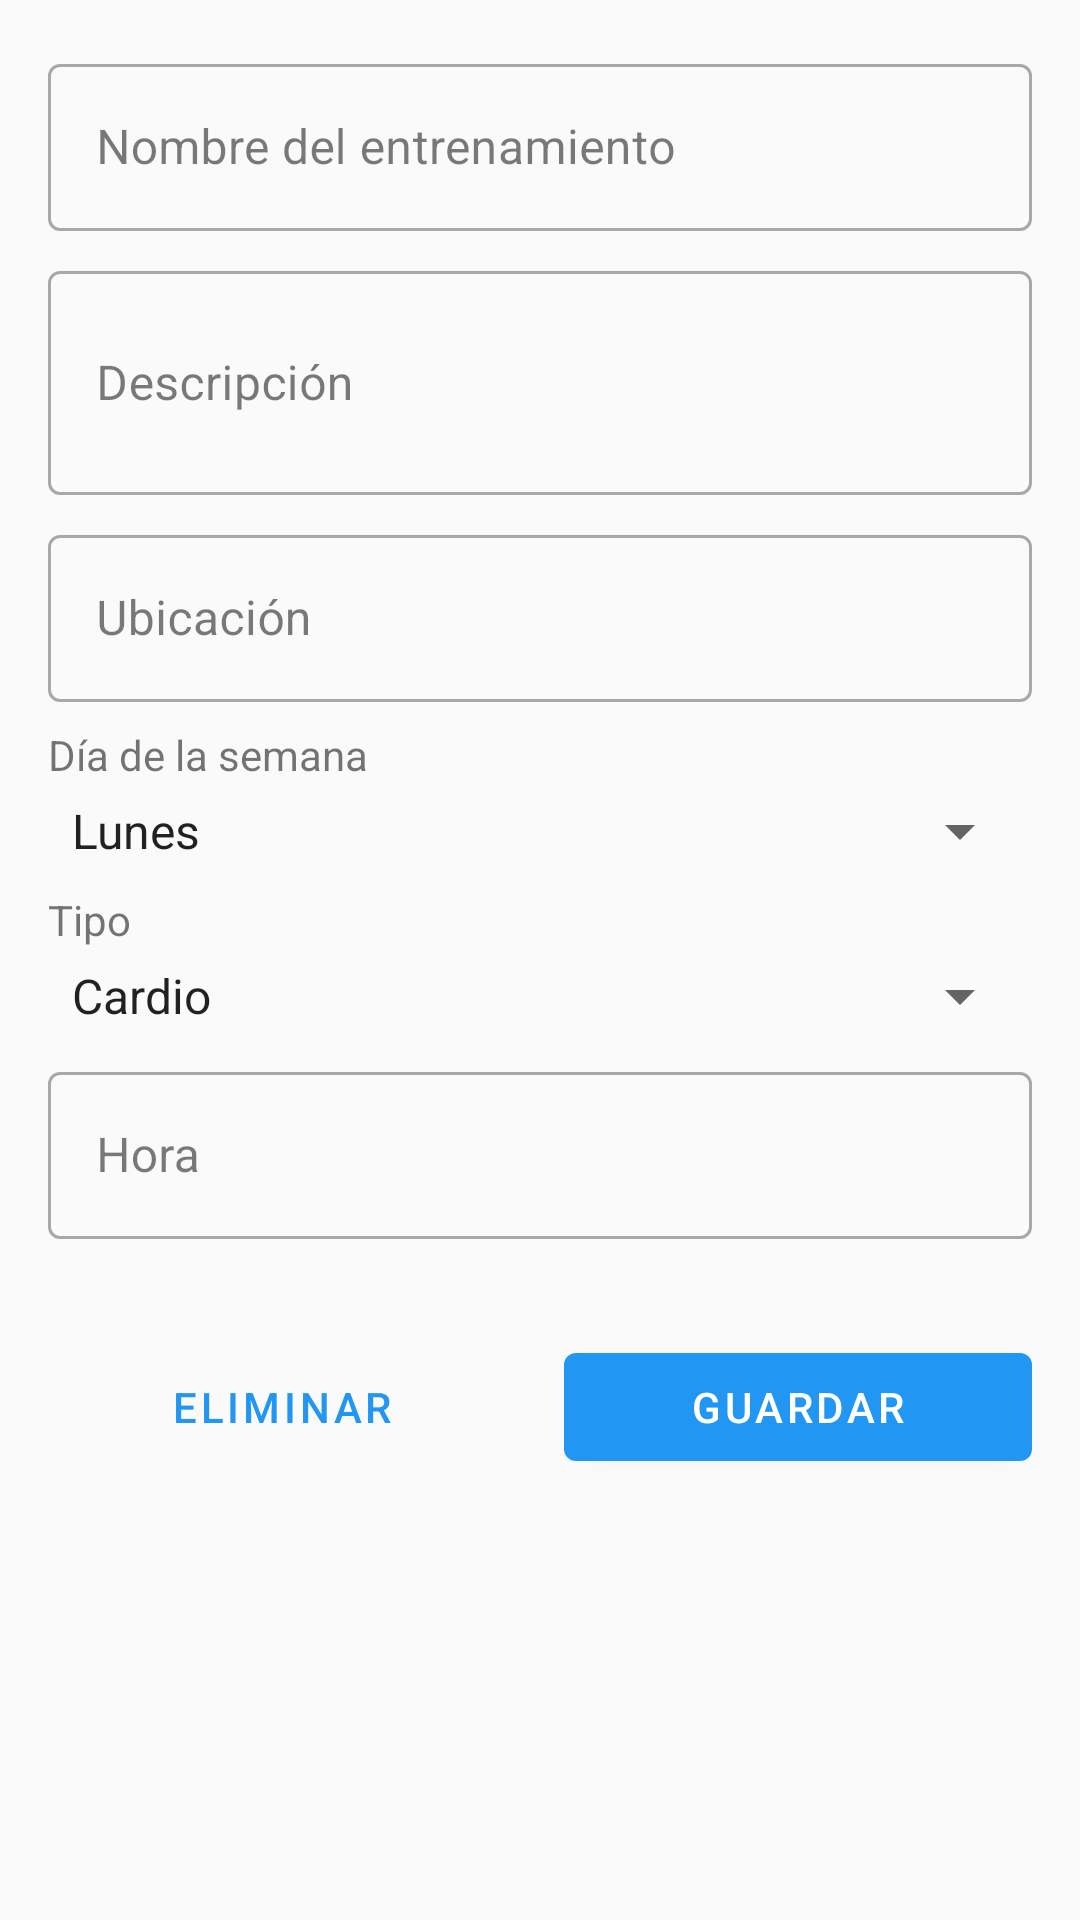

Write the Android layout XML for this screen, with the resource values it uses.
<!-- AndroidManifest.xml: application theme Theme.MiGym -->
<!-- res/layout/fragment_workout_detail.xml -->
<?xml version="1.0" encoding="utf-8"?>
<ScrollView xmlns:android="http://schemas.android.com/apk/res/android"
    xmlns:app="http://schemas.android.com/apk/res-auto"
    android:layout_width="match_parent"
    android:layout_height="match_parent">

    <LinearLayout
        android:layout_width="match_parent"
        android:layout_height="wrap_content"
        android:orientation="vertical"
        android:padding="16dp">

        <com.google.android.material.textfield.TextInputLayout
            android:layout_width="match_parent"
            android:layout_height="wrap_content"
            android:layout_marginBottom="8dp"
            android:hint="@string/workout_name"
            style="@style/Widget.MaterialComponents.TextInputLayout.OutlinedBox">

            <com.google.android.material.textfield.TextInputEditText
                android:id="@+id/titleEditText"
                android:layout_width="match_parent"
                android:layout_height="wrap_content"
                android:inputType="text" />
        </com.google.android.material.textfield.TextInputLayout>

        <com.google.android.material.textfield.TextInputLayout
            android:layout_width="match_parent"
            android:layout_height="wrap_content"
            android:layout_marginBottom="8dp"
            android:hint="@string/workout_description"
            style="@style/Widget.MaterialComponents.TextInputLayout.OutlinedBox">

            <com.google.android.material.textfield.TextInputEditText
                android:id="@+id/descriptionEditText"
                android:layout_width="match_parent"
                android:layout_height="wrap_content"
                android:inputType="textMultiLine"
                android:minLines="2" />
        </com.google.android.material.textfield.TextInputLayout>

        <com.google.android.material.textfield.TextInputLayout
            android:layout_width="match_parent"
            android:layout_height="wrap_content"
            android:layout_marginBottom="8dp"
            android:hint="@string/workout_location"
            style="@style/Widget.MaterialComponents.TextInputLayout.OutlinedBox">

            <com.google.android.material.textfield.TextInputEditText
                android:id="@+id/locationEditText"
                android:layout_width="match_parent"
                android:layout_height="wrap_content"
                android:inputType="text" />
        </com.google.android.material.textfield.TextInputLayout>

        <TextView
            android:layout_width="wrap_content"
            android:layout_height="wrap_content"
            android:text="@string/workout_day"
            android:layout_marginBottom="4dp" />

        <Spinner
            android:id="@+id/daySpinner"
            android:layout_width="match_parent"
            android:layout_height="wrap_content"
            android:layout_marginBottom="8dp"
            android:entries="@array/days_of_week" />

        <TextView
            android:layout_width="wrap_content"
            android:layout_height="wrap_content"
            android:text="@string/workout_type"
            android:layout_marginBottom="4dp" />

        <Spinner
            android:id="@+id/typeSpinner"
            android:layout_width="match_parent"
            android:layout_height="wrap_content"
            android:layout_marginBottom="8dp"
            android:entries="@array/workout_types" />

        <com.google.android.material.textfield.TextInputLayout
            android:layout_width="match_parent"
            android:layout_height="wrap_content"
            android:layout_marginBottom="16dp"
            android:hint="@string/workout_time"
            style="@style/Widget.MaterialComponents.TextInputLayout.OutlinedBox">

            <com.google.android.material.textfield.TextInputEditText
                android:id="@+id/timeEditText"
                android:layout_width="match_parent"
                android:layout_height="wrap_content"
                android:inputType="time" />
        </com.google.android.material.textfield.TextInputLayout>

        <LinearLayout
            android:layout_width="match_parent"
            android:layout_height="wrap_content"
            android:orientation="horizontal"
            android:layout_marginTop="16dp">

            <Button
                android:id="@+id/deleteButton"
                android:layout_width="0dp"
                android:layout_height="wrap_content"
                android:layout_weight="1"
                android:layout_marginEnd="8dp"
                style="@style/Widget.MaterialComponents.Button.TextButton"
                android:text="@string/delete" />

            <Button
                android:id="@+id/saveButton"
                android:layout_width="0dp"
                android:layout_height="wrap_content"
                android:layout_weight="1"
                android:layout_marginStart="8dp"
                android:text="@string/save" />
        </LinearLayout>

    </LinearLayout>
</ScrollView>
<!-- resources referenced by this layout -->
<resources>
  <string-array name="days_of_week">
          <item>Lunes</item>
          <item>Martes</item>
          <item>Miércoles</item>
          <item>Jueves</item>
          <item>Viernes</item>
          <item>Sábado</item>
          <item>Domingo</item>
      </string-array>
  <string-array name="workout_types">
          <item>Cardio</item>
          <item>Fuerza</item>
          <item>Flexibilidad</item>
          <item>HIIT</item>
          <item>Yoga</item>
          <item>Pilates</item>
          <item>Otro</item>
      </string-array>
  <string name="delete">Eliminar</string>
  <string name="save">Guardar</string>
  <string name="workout_day">Día de la semana</string>
  <string name="workout_description">Descripción</string>
  <string name="workout_location">Ubicación</string>
  <string name="workout_name">Nombre del entrenamiento</string>
  <string name="workout_time">Hora</string>
  <string name="workout_type">Tipo</string>
  <style name="Theme.MiGym" parent="Theme.MaterialComponents.DayNight.NoActionBar">
          
          <item name="colorPrimary">@color/primary</item>
          <item name="colorPrimaryVariant">@color/primary_variant</item>
          <item name="colorOnPrimary">@color/white</item>
          
          <item name="colorSecondary">@color/secondary</item>
          <item name="colorSecondaryVariant">@color/secondary_dark</item>
          <item name="colorOnSecondary">@color/white</item>
          
          <item name="android:statusBarColor">?attr/colorPrimaryVariant</item>
          
          <item name="android:textColorPrimary">@color/text_primary</item>
          <item name="android:textColorSecondary">@color/text_secondary</item>
          
          <item name="android:colorBackground">@color/background</item>
          <item name="colorSurface">@color/surface</item>
          <item name="colorOnSurface">@color/text_primary</item>
          
          <item name="colorError">@color/error</item>
          <item name="colorOnError">@color/white</item>
          
          <item name="android:windowActivityTransitions">true</item>
          
          <item name="android:windowSharedElementEnterTransition">@android:transition/move</item>
          <item name="android:windowSharedElementExitTransition">@android:transition/move</item>
      </style>
  <color name="primary">#2196F3</color>
  <color name="primary_variant">#1976D2</color>
  <color name="white">#FFFFFF</color>
  <color name="secondary">#4CAF50</color>
  <color name="secondary_dark">#388E3C</color>
  <color name="text_primary">#DE000000</color>
  <color name="text_secondary">#99000000</color>
  <color name="background">#FAFAFA</color>
  <color name="surface">#FFFFFF</color>
  <color name="error">#B00020</color>
</resources>
